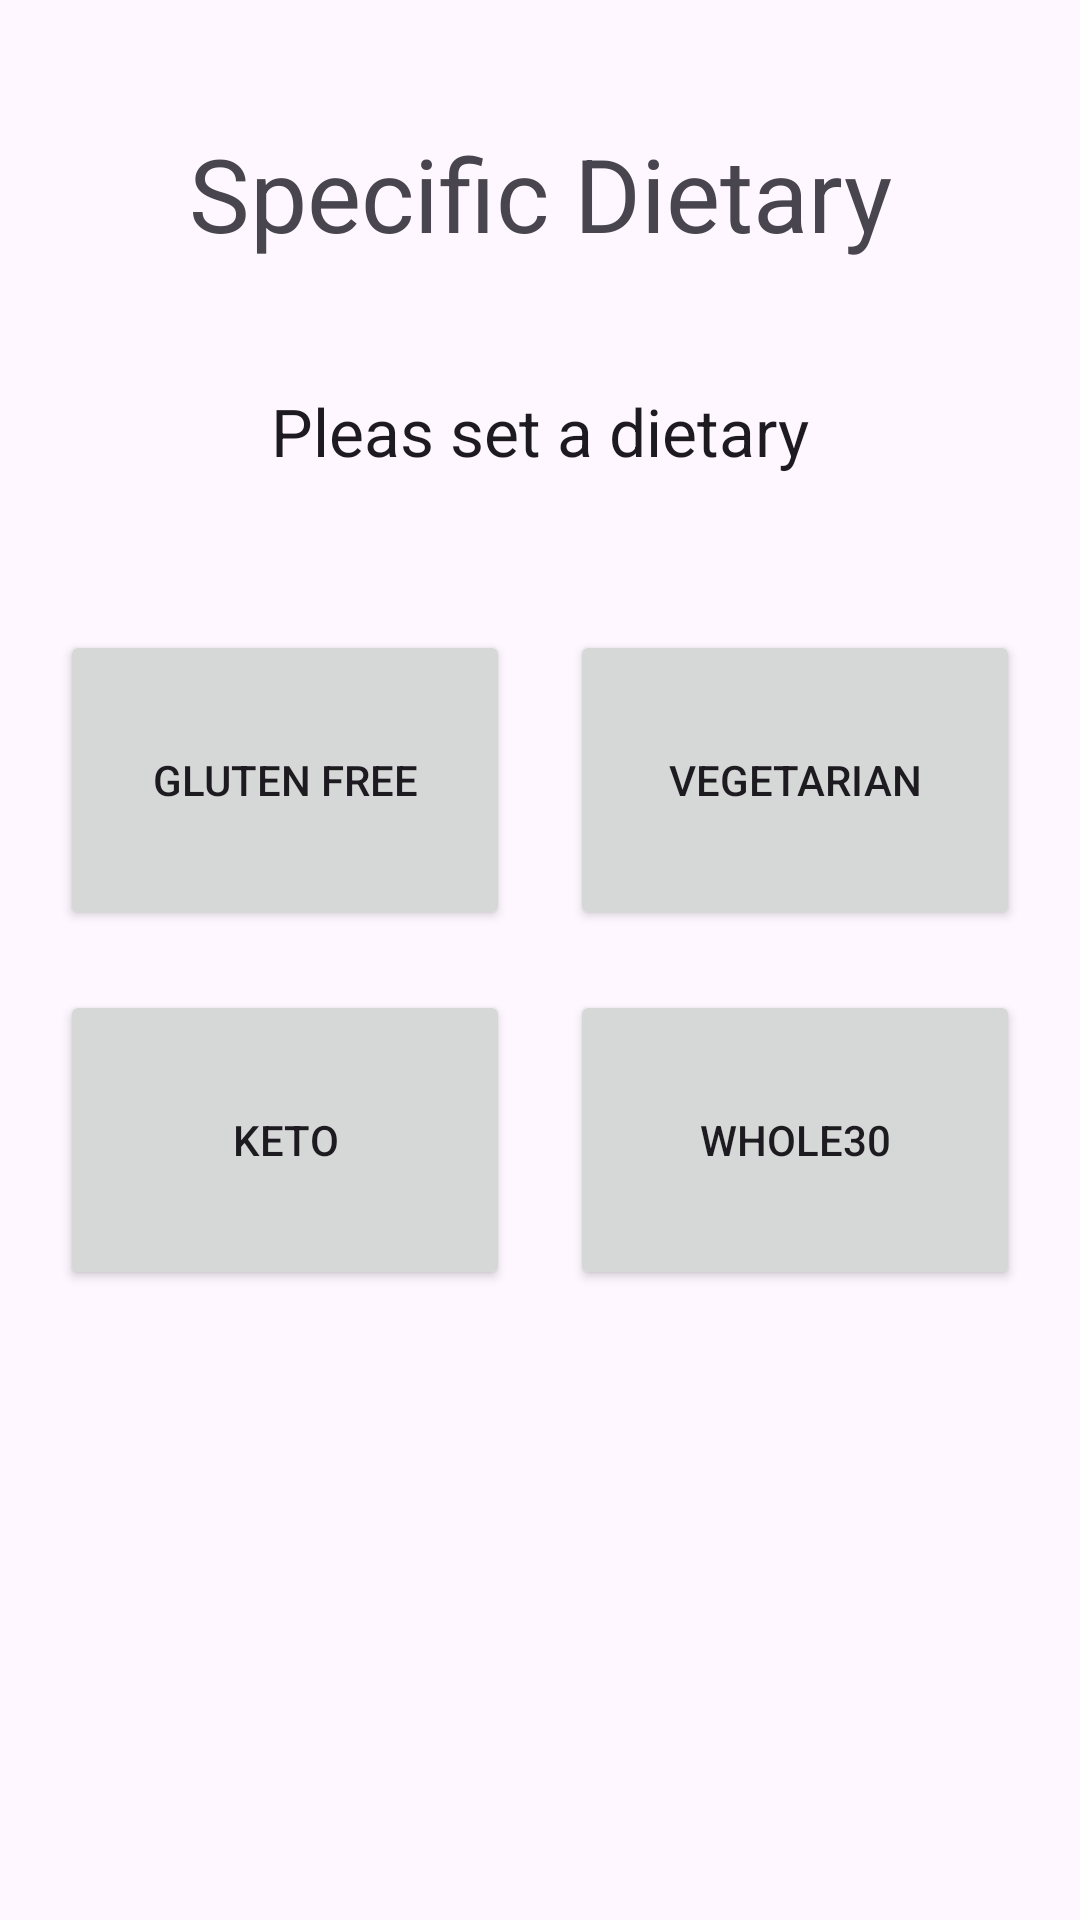

Produce the Android XML layout that renders to this screen, including the resource entries it uses.
<!-- AndroidManifest.xml: application theme Theme.Mealtr -->
<!-- res/layout/fragment_specific_dietary.xml -->
<?xml version="1.0" encoding="utf-8"?>
<androidx.constraintlayout.widget.ConstraintLayout xmlns:android="http://schemas.android.com/apk/res/android"
    xmlns:tools="http://schemas.android.com/tools"
    xmlns:app="http://schemas.android.com/apk/res-auto"
    android:id="@+id/home_layout"
    android:layout_width="match_parent"
    android:layout_height="match_parent"
    tools:context=".HomeFragment">

    <TextView
        android:id="@+id/specific_dietary_title"
        app:layout_constraintBottom_toTopOf="@id/specific_dietary_description"
        app:layout_constraintLeft_toLeftOf="parent"
        app:layout_constraintRight_toRightOf="parent"
        app:layout_constraintTop_toTopOf="parent"
        android:layout_width="wrap_content"
        android:layout_height="wrap_content"
        android:text="Specific Dietary"
        android:textAppearance="@style/TextAppearance.AppCompat.Display1" />

    <TextView
        android:id="@+id/specific_dietary_description"
        android:layout_width="wrap_content"
        android:layout_height="wrap_content"
        android:text="Pleas set a dietary"
        app:layout_constraintBottom_toTopOf="@id/dietary_button_container"
        app:layout_constraintLeft_toLeftOf="parent"
        app:layout_constraintRight_toRightOf="parent"
        app:layout_constraintTop_toBottomOf="@+id/specific_dietary_title"
        android:textAppearance="@style/TextAppearance.AppCompat.Large"
        />

    <LinearLayout
        android:id="@+id/dietary_button_container"
        app:layout_constraintTop_toTopOf="parent"
        app:layout_constraintBottom_toBottomOf="parent"
        app:layout_constraintLeft_toLeftOf="parent"
        app:layout_constraintRight_toRightOf="parent"
        android:orientation="vertical"
        android:layout_width="wrap_content"
        android:layout_height="wrap_content">
        <LinearLayout
            android:orientation="horizontal"
            android:layout_width="match_parent"
            android:layout_height="wrap_content"
            android:gravity="center_horizontal">
            <Button
                android:id="@+id/home_btn_gluten_free"
                android:layout_width="150dp"
                android:layout_height="100dp"
                android:layout_margin="10dp"
                android:text="Gluten Free" />
            <Button
                android:id="@+id/home_btn_vegetarian"
                android:layout_width="150dp"
                android:layout_height="100dp"
                android:layout_margin="10dp"
                android:text="Vegetarian" />
        </LinearLayout>
        <LinearLayout
            android:orientation="horizontal"
            android:layout_width="match_parent"
            android:layout_height="wrap_content"
            android:gravity="center_horizontal">
            <Button
                android:id="@+id/home_btn_keto"
                android:layout_width="150dp"
                android:layout_height="100dp"
                android:layout_margin="10dp"
                android:text="Keto" />
            <Button
                android:id="@+id/home_btn_whole30"
                android:layout_width="150dp"
                android:layout_height="100dp"
                android:layout_margin="10dp"
                android:text="Whole30" />
        </LinearLayout>
    </LinearLayout>


</androidx.constraintlayout.widget.ConstraintLayout>
<!-- resources referenced by this layout -->
<resources>
  <style name="Theme.Mealtr" parent="Base.Theme.Mealtr" />
  <style name="Base.Theme.Mealtr" parent="Theme.Material3.DayNight.NoActionBar">
          
          
      </style>
</resources>
